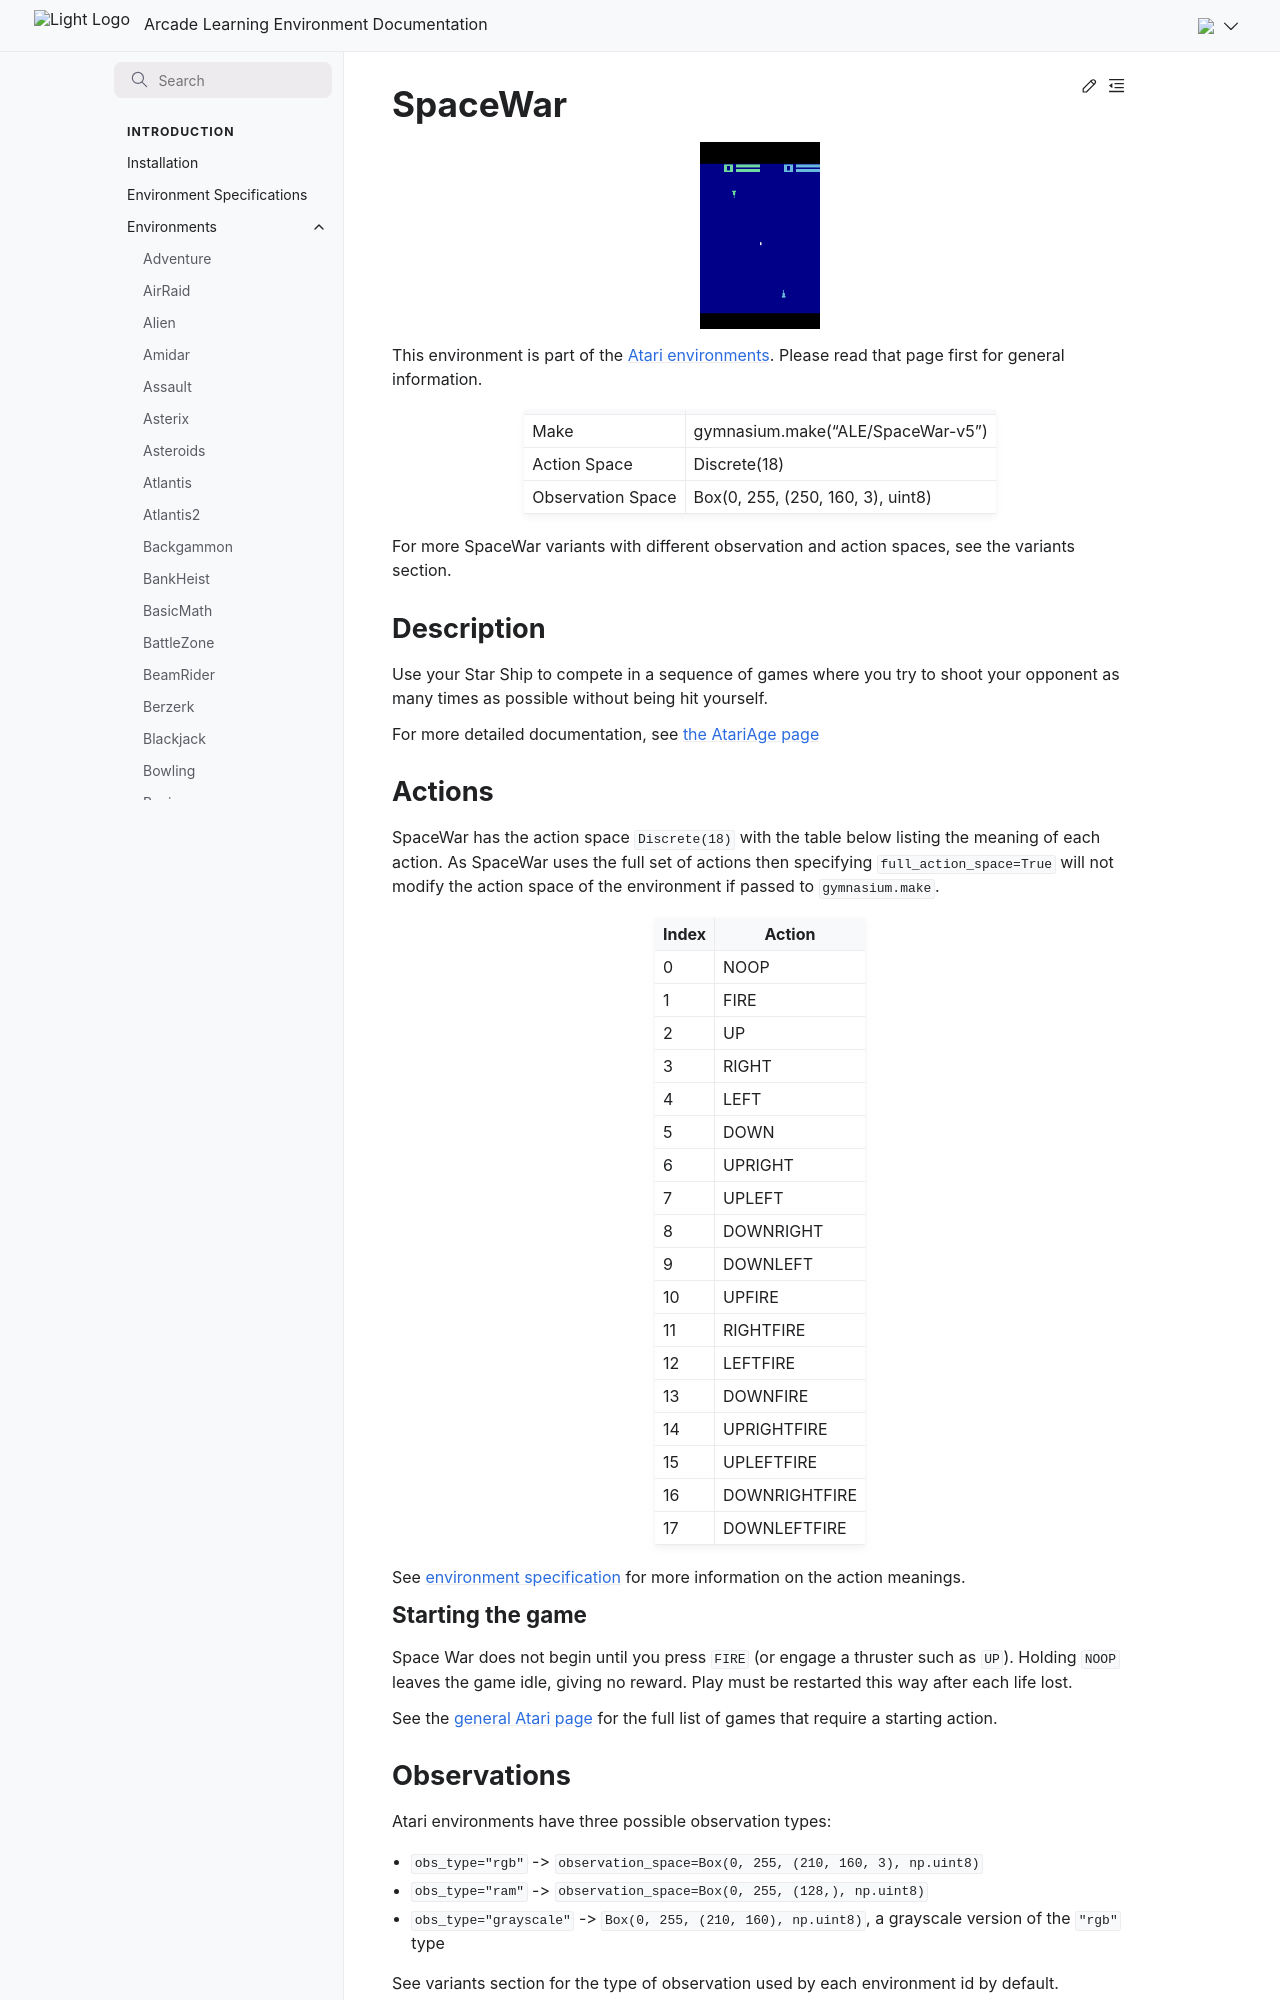

repository: Farama-Foundation/Arcade-Learning-Environment · page: main/environments/space_war/index.html · generator: sphinx

---
title: SpaceWar
---

# SpaceWar

```{figure} ../_static/videos/environments/space_war.gif
:width: 120px
:name: SpaceWar
```

This environment is part of the <a href='..'>Atari environments</a>. Please read that page first for general information.

|                   |                                   |
|-------------------|-----------------------------------|
| Make              | gymnasium.make("ALE/SpaceWar-v5") |
| Action Space      | Discrete(18)                      |
| Observation Space | Box(0, 255, (250, 160, 3), uint8) |

For more SpaceWar variants with different observation and action spaces, see the variants section.

## Description

Use your Star Ship to compete in a sequence of games where you try to shoot your opponent as many times as possible without being hit yourself.

For more detailed documentation, see [the AtariAge page](https://atariage.com/manual_html_page.php?SoftwareLabelID=470)

## Actions

SpaceWar has the action space `Discrete(18)` with the table below listing the meaning of each action.
As SpaceWar uses the full set of actions then specifying `full_action_space=True` will not modify the action space of the environment if passed to `gymnasium.make`.

|   Index | Action        |
|---------|---------------|
|       0 | NOOP          |
|       1 | FIRE          |
|       2 | UP            |
|       3 | RIGHT         |
|       4 | LEFT          |
|       5 | DOWN          |
|       6 | UPRIGHT       |
|       7 | UPLEFT        |
|       8 | DOWNRIGHT     |
|       9 | DOWNLEFT      |
|      10 | UPFIRE        |
|      11 | RIGHTFIRE     |
|      12 | LEFTFIRE      |
|      13 | DOWNFIRE      |
|      14 | UPRIGHTFIRE   |
|      15 | UPLEFTFIRE    |
|      16 | DOWNRIGHTFIRE |
|      17 | DOWNLEFTFIRE  |

See [environment specification](../env-spec) for more information on the action meanings.

### Starting the game

Space War does not begin until you press `FIRE` (or engage a thruster such as `UP`). Holding `NOOP` leaves the game idle, giving no reward. Play must be restarted this way after each life lost.

See the [general Atari page](https://ale.farama.org/environments/#games-that-require-a-button-press-to-start) for the full list of games that require a starting action.

## Observations

Atari environments have three possible observation types:

- `obs_type="rgb"` -> `observation_space=Box(0, 255, (210, 160, 3), np.uint8)`
- `obs_type="ram"` -> `observation_space=Box(0, 255, (128,), np.uint8)`
- `obs_type="grayscale"` -> `Box(0, 255, (210, 160), np.uint8)`, a grayscale version of the `"rgb"` type

See variants section for the type of observation used by each environment id by default.
